Image classification data set "dataset" (T0MM11Y/AI-Egg-Fertility-Classification on GitHub). Class labels (2): fertile, unfertile.

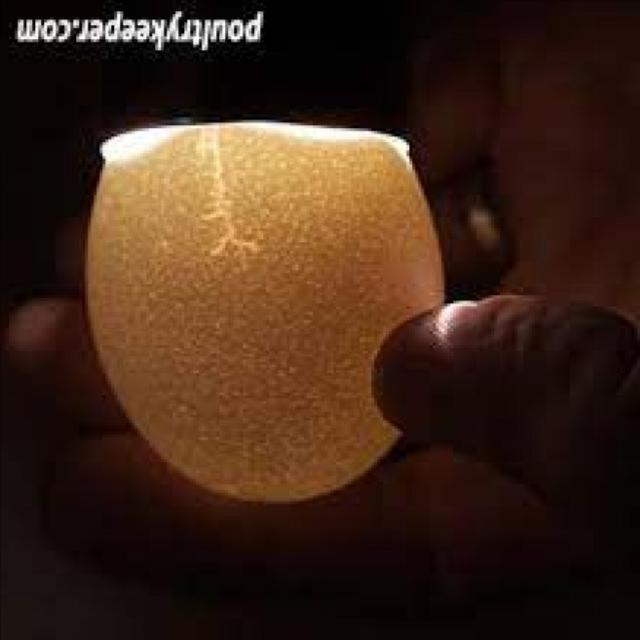
Label: unfertile

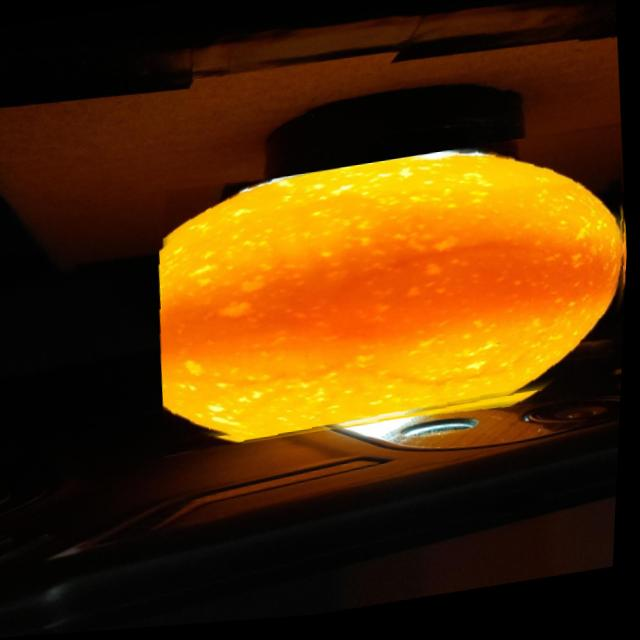
Label: fertile

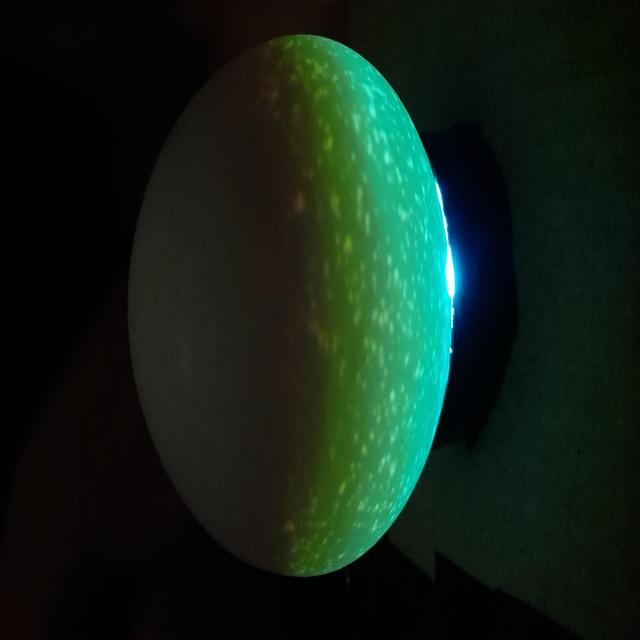
Label: unfertile

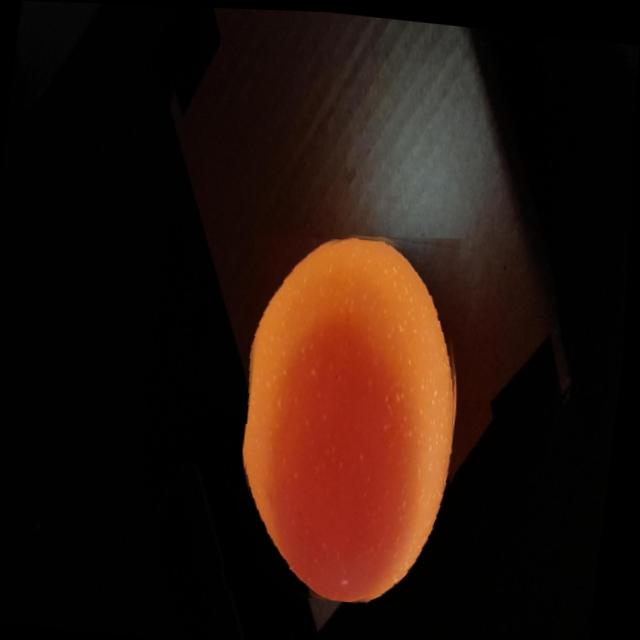
Label: fertile
